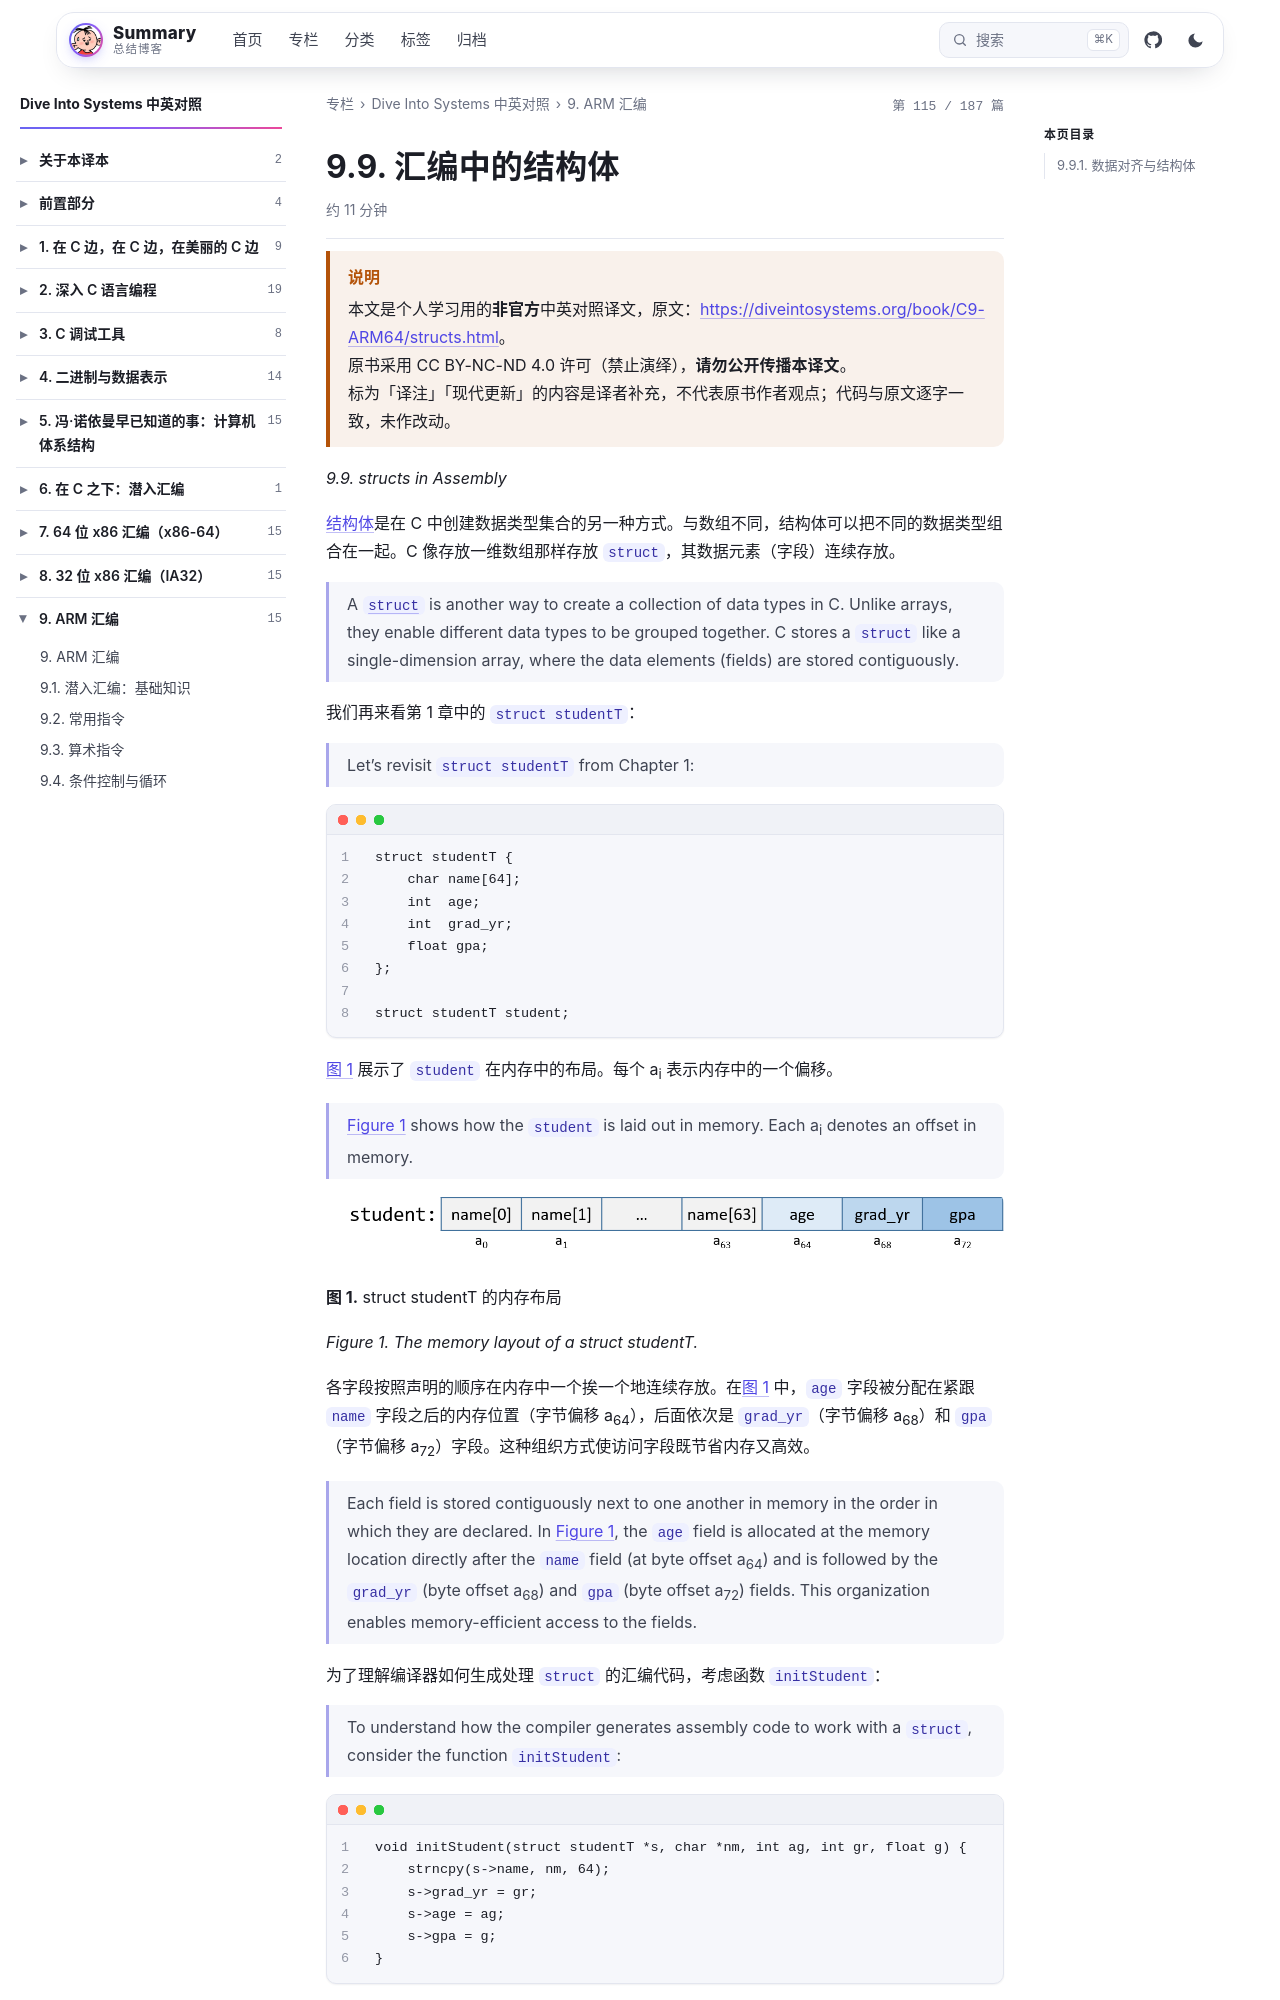

repository: wenPKtalk/wenpktalk.github.io · page: dive-into-systems/C9-ARM64/9.9-structs.html · generator: jekyll

---
title: "9.9. 汇编中的结构体"
original: https://diveintosystems.org/book/C9-ARM64/structs.html
credit: "Dive Into Systems (Suzanne J. Matthews, Tia Newhall, Kevin C. Webb)"
license: "CC BY-NC-ND 4.0 — 原书版权归作者所有"
book: dive-into-systems
chapter: C9-ARM64
order: 13
disableNunjucks: true
---

> [!WARNING] 说明
> 本文是个人学习用的**非官方**中英对照译文，原文：<https://diveintosystems.org/book/C9-ARM64/structs.html>。
> 原书采用 CC BY-NC-ND 4.0 许可（禁止演绎），**请勿公开传播本译文**。
> 标为「译注」「现代更新」的内容是译者补充，不代表原书作者观点；代码与原文逐字一致，未作改动。


*9.9. structs in Assembly*

[结构体](../C2-C_depth/2.7-structs.html)是在 C 中创建数据类型集合的另一种方式。与数组不同，结构体可以把不同的数据类型组合在一起。C 像存放一维数组那样存放 `struct`，其数据元素（字段）连续存放。

> A [`struct`](../C2-C_depth/2.7-structs.html) is another way to create a collection of data types in C. Unlike arrays, they enable different data types to be grouped together. C stores a `struct` like a single-dimension array, where the data elements (fields) are stored contiguously.

我们再来看第 1 章中的 `struct studentT`：

> Let’s revisit `struct studentT` from Chapter 1:

```
struct studentT {
    char name[64];
    int  age;
    int  grad_yr;
    float gpa;
};

struct studentT student;
```

[图 1](9.9-structs.html) 展示了 `student` 在内存中的布局。每个 a<sub>i</sub> 表示内存中的一个偏移。

> [Figure 1](9.9-structs.html) shows how the `student` is laid out in memory. Each a<sub>i</sub> denotes an offset in memory.

![structArray](/dive-into-systems/C9-ARM64/images/structArray.png)

**图 1.** struct studentT 的内存布局

*Figure 1. The memory layout of a struct studentT.*

各字段按照声明的顺序在内存中一个挨一个地连续存放。在[图 1](9.9-structs.html) 中，`age` 字段被分配在紧跟 `name` 字段之后的内存位置（字节偏移 a<sub>64</sub>），后面依次是 `grad_yr`（字节偏移 a<sub>68</sub>）和 `gpa`（字节偏移 a<sub>72</sub>）字段。这种组织方式使访问字段既节省内存又高效。

> Each field is stored contiguously next to one another in memory in the order in which they are declared. In [Figure 1](9.9-structs.html), the `age` field is allocated at the memory location directly after the `name` field (at byte offset a<sub>64</sub>) and is followed by the `grad_yr` (byte offset a<sub>68</sub>) and `gpa` (byte offset a<sub>72</sub>) fields. This organization enables memory-efficient access to the fields.

为了理解编译器如何生成处理 `struct` 的汇编代码，考虑函数 `initStudent`：

> To understand how the compiler generates assembly code to work with a `struct`, consider the function `initStudent`:

```
void initStudent(struct studentT *s, char *nm, int ag, int gr, float g) {
    strncpy(s->name, nm, 64);
    s->grad_yr = gr;
    s->age = ag;
    s->gpa = g;
}
```

`initStudent` 函数以一个 `struct studentT` 的基地址作为第一个参数，以各字段想要设置的值作为其余参数。下面的清单给出了这个函数的汇编：
